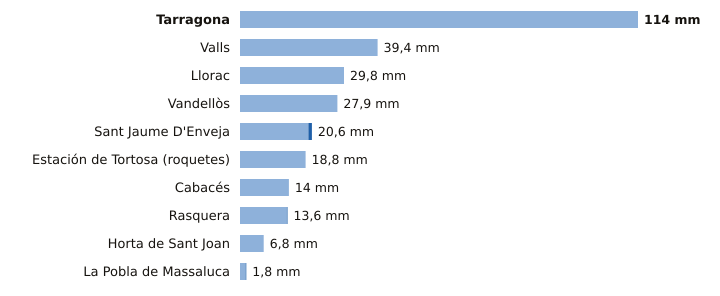

The data file committed next to this chart (first rows):
estacion, provincia, indicativo, mm_6_dias_anteriores, mm_hoy, mm_7_dias, horas_de_hoy
Tarragona, Tarragona, 0042Y, 114.0, 0.0, 114.0, 15
Valls, Tarragona, 0034X, 39.4, 0.0, 39.4, 15
Llorac, Tarragona, 9726E, 29.8, 0.0, 29.8, 15
Vandellòs, Tarragona, 0002I, 27.9, 0.0, 27.9, 15
Sant Jaume D'Enveja, Tarragona, 9987P, 19.6, 1.0, 20.6, 15
Estación de Tortosa (roquetes), Tarragona, 9981A, 18.8, 0.0, 18.8, 15
Cabacés, Tarragona, 9961X, 14.0, 0.0, 14.0, 14
Rasquera, Tarragona, 9975X, 13.4, 0.2, 13.6, 13
Horta de Sant Joan, Tarragona, 9946X, 6.8, 0.0, 6.8, 14
La Pobla de Massaluca, Tarragona, 9947X, 1.6, 0.2, 1.8, 14
